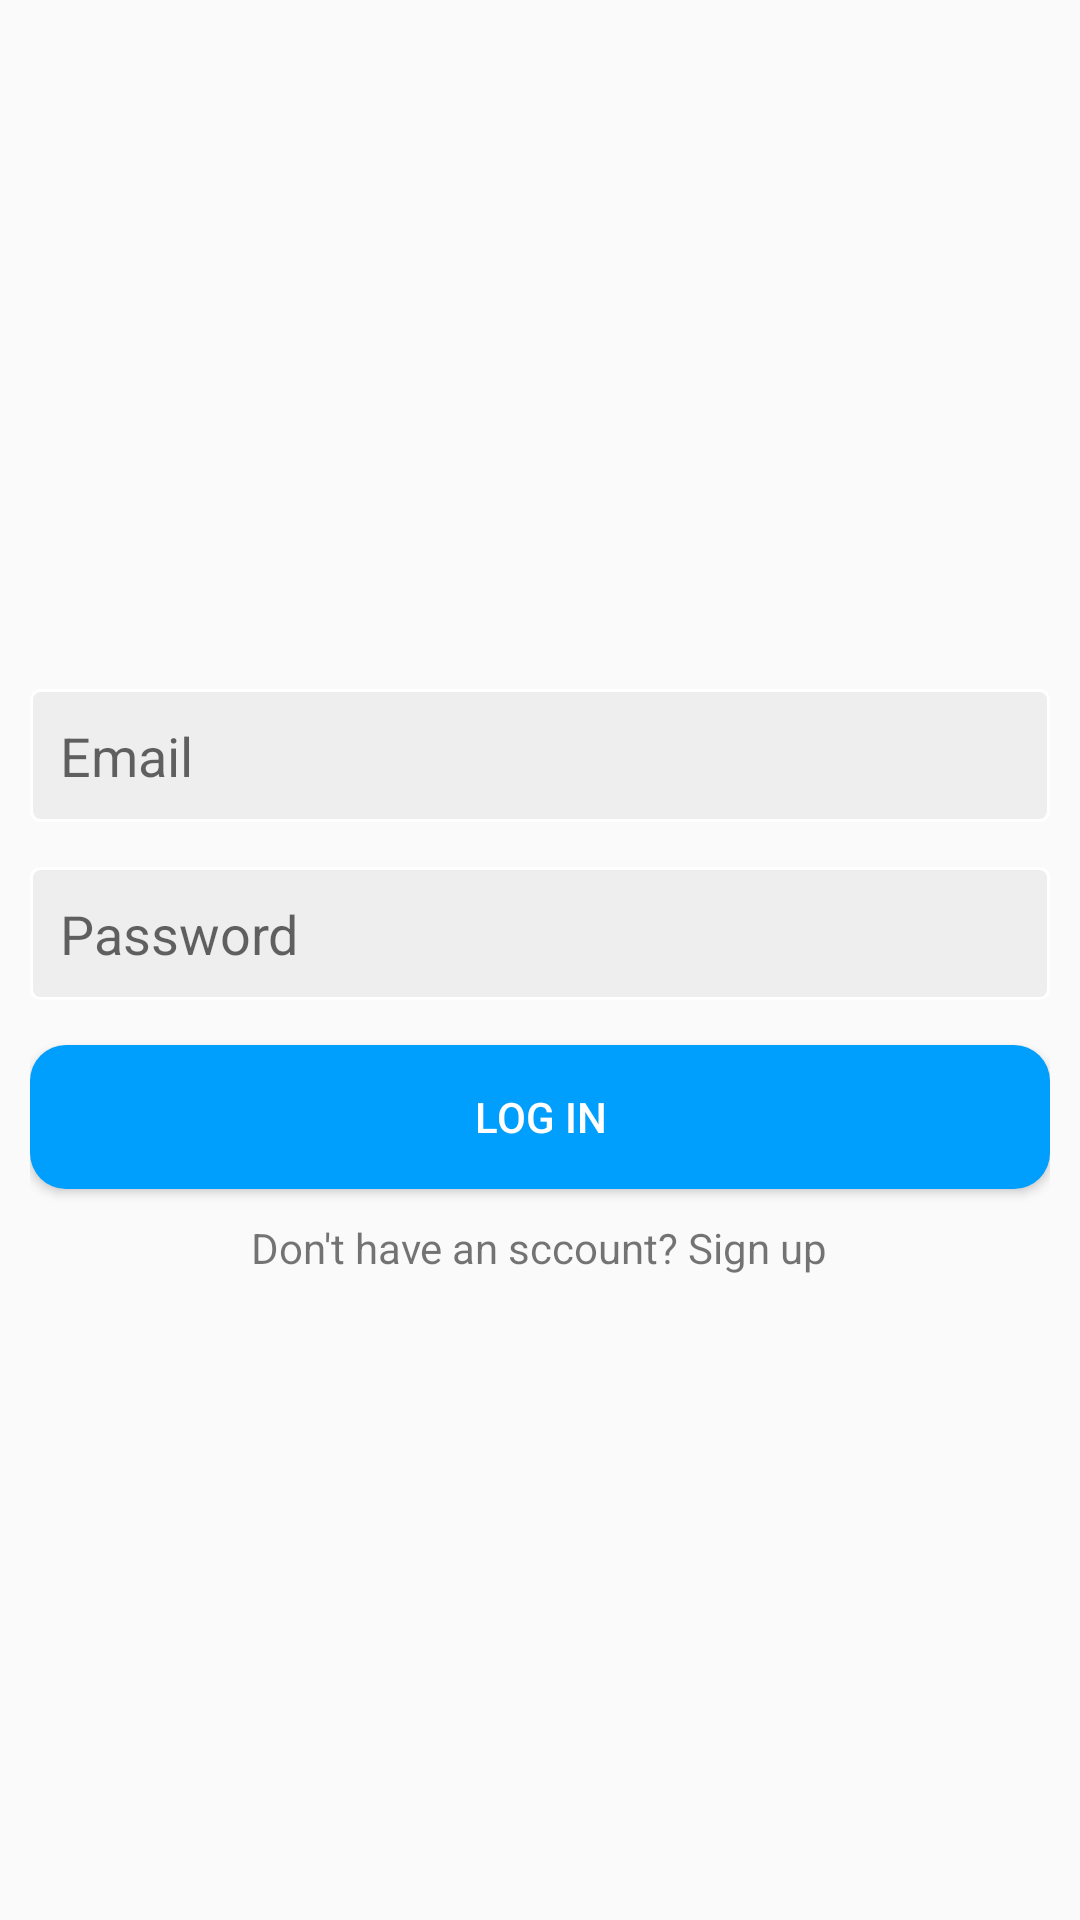

The Android layout XML behind this screen, and the referenced resources:
<!-- AndroidManifest.xml: application theme Theme.HuaweiChat -->
<!-- res/layout/activity_main.xml -->
<?xml version="1.0" encoding="utf-8"?>
<LinearLayout xmlns:android="http://schemas.android.com/apk/res/android"
    xmlns:app="http://schemas.android.com/apk/res-auto"
    xmlns:tools="http://schemas.android.com/tools"
    android:layout_width="match_parent"
    android:layout_height="match_parent"
    android:orientation="vertical"
    android:padding="10dp"
    android:gravity="center"
    tools:context=".MainActivity">

    <EditText
        android:layout_width="match_parent"
        android:layout_height="wrap_content"
        android:background="@drawable/edittext_background"
        android:hint="Email"
        android:id="@+id/email"
        android:inputType="textEmailAddress"
        android:layout_marginTop="15dp"
        android:padding="10dp"/>

    <EditText
        android:layout_width="match_parent"
        android:layout_height="wrap_content"
        android:background="@drawable/edittext_background"
        android:hint="Password"
        android:id="@+id/password"
        android:inputType="textPassword"
        android:layout_marginTop="15dp"
        android:padding="10dp"/>

    <androidx.appcompat.widget.AppCompatButton
        android:layout_width="match_parent"
        android:layout_height="wrap_content"
        android:layout_marginTop="15dp"
        android:text="Log in"
        android:id="@+id/login"
        android:textColor="@color/white"
        android:background="@drawable/button_back"/>

    <TextView
        android:layout_width="wrap_content"
        android:layout_height="wrap_content"
        android:text="Don't have an sccount? Sign up"
        android:id="@+id/txt_signup"
        android:layout_marginTop="10dp"/>
</LinearLayout>
<!-- resources referenced by this layout -->
<resources>
  <!-- drawable button_back (drawable) -->
  <?xml version="1.0" encoding="utf-8"?>
  <shape xmlns:android="http://schemas.android.com/apk/res/android">
  
      <solid android:color="#FF009EFD"/>
      <corners android:radius="12dp"/>
  
  </shape>
  <!-- drawable edittext_background (drawable) -->
  <?xml version="1.0" encoding="utf-8"?>
  <shape
      xmlns:android="http://schemas.android.com/apk/res/android"
      android:shape="rectangle">
  
      <corners android:radius="3dp"/>
      <solid android:color="#eee" />
      <stroke android:width="1dp"
          android:color="@color/white"/>
  </shape>
  <style name="Theme.HuaweiChat" parent="Theme.AppCompat.Light.NoActionBar">
          
          <item name="colorPrimary">@color/purple_500</item>
          <item name="colorPrimaryVariant">@color/purple_700</item>
          <item name="colorOnPrimary">@color/white</item>
          
          <item name="colorSecondary">@color/teal_200</item>
          <item name="colorSecondaryVariant">@color/teal_700</item>
          <item name="colorOnSecondary">@color/black</item>
          
          <item name="android:statusBarColor" tools:targetApi="l">?attr/colorPrimaryVariant</item>
          
      </style>
  <!-- not gathered from this repository: default colours our renderer supplied (Android Studio template values) -->
  <color name="purple_500">#FF6200EE</color>
  <color name="purple_700">#FF3700B3</color>
  <color name="teal_200">#FF03DAC5</color>
  <color name="teal_700">#FF018786</color>
  <color name="black">#FF000000</color>
  <color name="white">#FFFFFFFF</color>
</resources>
